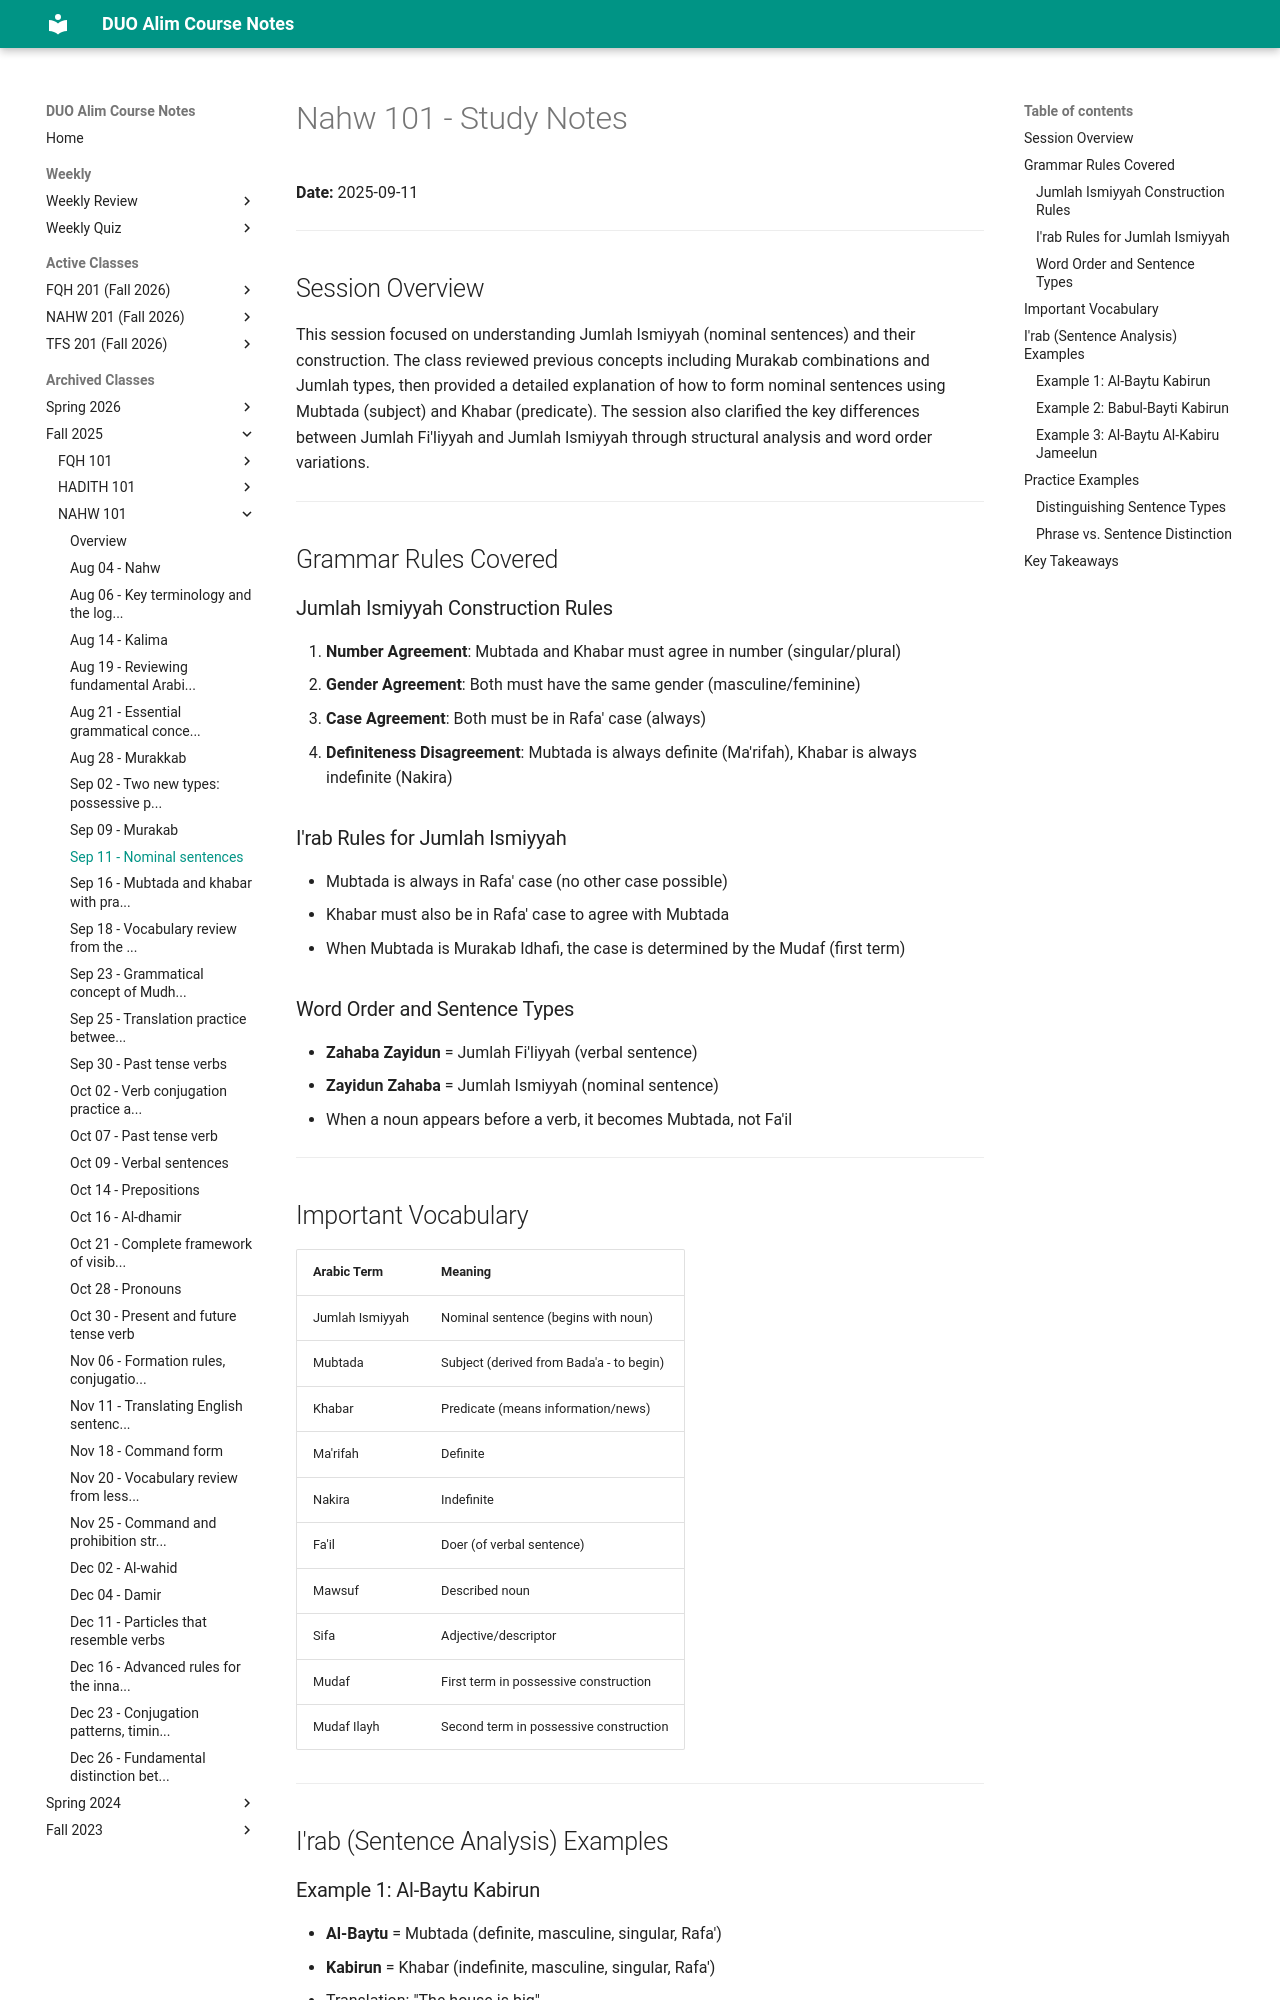

repository: MuhammedHMahmood/duo-alim-course-notes · page: nahw/101/2025-09-11/index.html · generator: mkdocs

# Nahw 101 - Study Notes
**Date:** 2025-09-11

---

## Session Overview

This session focused on understanding Jumlah Ismiyyah (nominal sentences) and their construction. The class reviewed previous concepts including Murakab combinations and Jumlah types, then provided a detailed explanation of how to form nominal sentences using Mubtada (subject) and Khabar (predicate). The session also clarified the key differences between Jumlah Fi'liyyah and Jumlah Ismiyyah through structural analysis and word order variations.

---

## Grammar Rules Covered

### Jumlah Ismiyyah Construction Rules
1. **Number Agreement**: Mubtada and Khabar must agree in number (singular/plural)
2. **Gender Agreement**: Both must have the same gender (masculine/feminine)  
3. **Case Agreement**: Both must be in Rafa' case (always)
4. **Definiteness Disagreement**: Mubtada is always definite (Ma'rifah), Khabar is always indefinite (Nakira)

### I'rab Rules for Jumlah Ismiyyah
- Mubtada is always in Rafa' case (no other case possible)
- Khabar must also be in Rafa' case to agree with Mubtada
- When Mubtada is Murakab Idhafi, the case is determined by the Mudaf (first term)

### Word Order and Sentence Types
- **Zahaba Zayidun** = Jumlah Fi'liyyah (verbal sentence)
- **Zayidun Zahaba** = Jumlah Ismiyyah (nominal sentence)
- When a noun appears before a verb, it becomes Mubtada, not Fa'il

---

## Important Vocabulary

| Arabic Term | Meaning |
|---|---|
| Jumlah Ismiyyah | Nominal sentence (begins with noun) |
| Mubtada | Subject (derived from Bada'a - to begin) |
| Khabar | Predicate (means information/news) |
| Ma'rifah | Definite |
| Nakira | Indefinite |
| Fa'il | Doer (of verbal sentence) |
| Mawsuf | Described noun |
| Sifa | Adjective/descriptor |
| Mudaf | First term in possessive construction |
| Mudaf Ilayh | Second term in possessive construction |

---

## I'rab (Sentence Analysis) Examples

### Example 1: Al-Baytu Kabirun
- **Al-Baytu** = Mubtada (definite, masculine, singular, Rafa')
- **Kabirun** = Khabar (indefinite, masculine, singular, Rafa')
- Translation: "The house is big"
